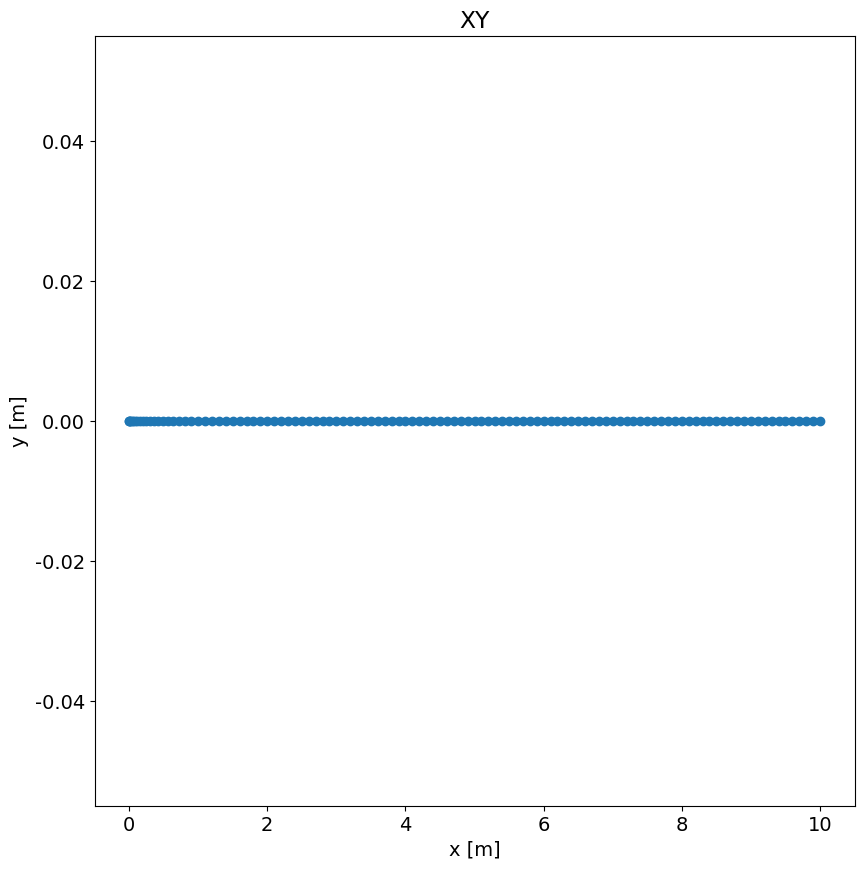
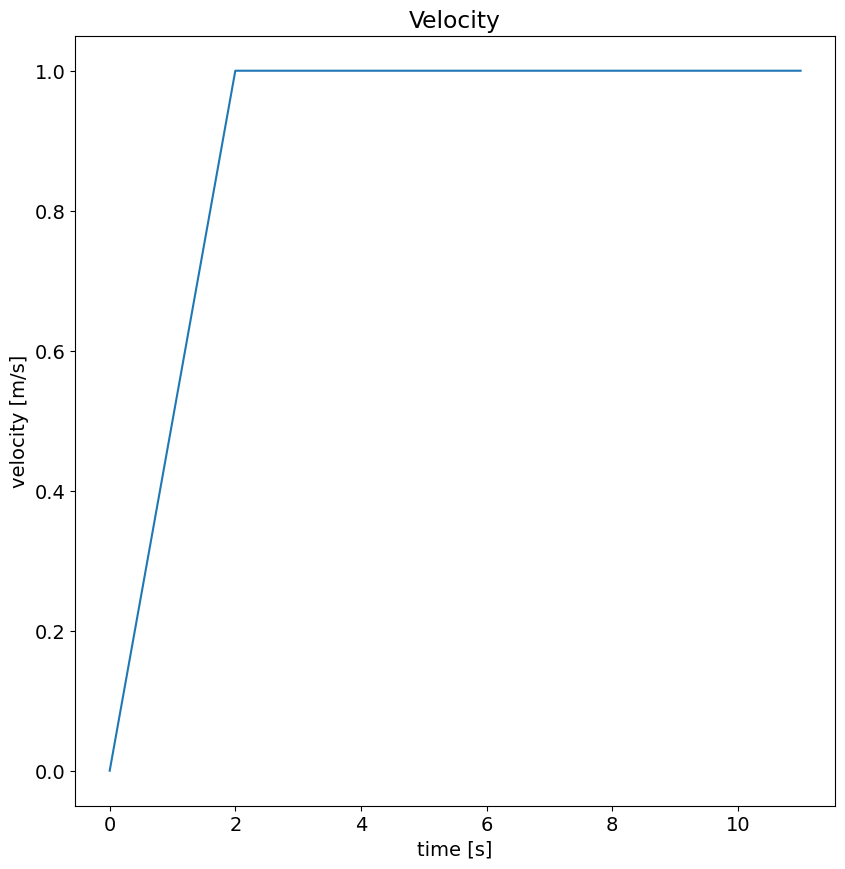

Here is the Python script that generated these plots, in order:
from dataclasses import dataclass

import matplotlib.pyplot as plt
import numpy as np


plt.style.use("fast")
plt.rcParams["figure.figsize"] = [6.4, 4.0]
plt.rcParams["figure.dpi"] = 300
plt.rcParams["figure.autolayout"] = False
plt.rcParams["figure.subplot.left"] = 0.14
plt.rcParams["figure.subplot.bottom"] = 0.14
plt.rcParams["figure.subplot.right"] = 0.90
plt.rcParams["figure.subplot.top"] = 0.91
plt.rcParams["figure.subplot.wspace"] = 0.20
plt.rcParams["figure.subplot.hspace"] = 0.20

plt.rcParams["font.family"] = "Times New Roman"
plt.rcParams["font.size"] = 14
plt.rcParams["grid.linestyle"] = "--"
plt.rcParams["grid.linewidth"] = 1
plt.rcParams["grid.color"] = "black"

plt.rcParams["legend.frameon"] = True
plt.rcParams["legend.framealpha"] = 1
plt.rcParams["legend.edgecolor"] = "black"
plt.rcParams["legend.fancybox"] = False


@dataclass
class Point:
    x: float
    y: float


@dataclass
class TP_State:
    x: float
    y: float
    theta: float
    vel: float
    accel: float = 0.0
    yaw_rate: float = 0.0
    in_node_idx: int = -1
    in_link_idx: tuple[int, int] = (-1, -1)


@dataclass(init=False)
class StraightLine:
    start: Point
    goal: Point
    theta: float
    length: float
    in_node_idx: int = -1
    in_link_idx: tuple[int, int] = (-1, -1)

    def __init__(self, start: Point, goal: Point, in_node_idx: int = -1, in_link_idx: tuple[int, int] = (-1, -1)):
        self.start = start
        self.goal = goal
        self.theta = np.arctan2(goal.y - start.y, goal.x - start.x)
        self.length = np.linalg.norm(np.array([start.x, start.y]) - np.array([goal.x, goal.y]))
        self.in_node_idx = in_node_idx
        self.in_link_idx = in_link_idx

    def calc_point_from_length(self, length: float):
        assert length >= 0, "length should be positive"
        assert length <= self.length, "length should be smaller than line length"
        return TP_State(
            self.start.x + length * np.cos(self.theta), self.start.y + length * np.sin(self.theta), self.theta, None, None, 0
        )

class MovingSimulatorLine:
    def __init__(
        self,
        dt: float,
        init_state: TP_State,
        moving_line: StraightLine,
        desired_vel: float,
        desired_accel: float,
        desired_decel: float,
    ):
        self.dt = dt
        self.map = map
        self.init_point = Point(init_state.x, init_state.y)
        self.init_state = init_state
        self.state_list = [init_state]
        self.moving_line = moving_line
        
        self.desired_vel = desired_vel
        self.desired_accel = desired_accel
        self.desired_decel = desired_decel
        
        self.generate_state_timestamp()

    def generate_state_timestamp(self):
        max_offset = self.moving_line.length
        now_offset = 1e-17
        last_X = self.state_list[-1]
        while now_offset + self.dt * last_X.vel < max_offset:
            now_offset += self.dt * last_X.vel + 0.5 * last_X.accel * self.dt ** 2
            
            now_X = self.moving_line.calc_point_from_length(now_offset)
            
            # calc accel # now in node
            if last_X.vel < self.desired_vel:
                acc_in_dt = (self.desired_vel - last_X.vel) / self.dt
                if acc_in_dt > self.desired_accel:
                    acc = self.desired_accel
                else:
                    acc = acc_in_dt
            elif last_X.vel > self.desired_vel:
                decel_in_dt = (last_X.vel - self.desired_vel) / self.dt
                if decel_in_dt > self.desired_decel:
                    acc = -self.desired_decel
                else:
                    acc = -decel_in_dt
            else:
                acc = 0
            
            now_X.accel = acc
            now_X.yaw_rate = 0
            now_X.vel = last_X.vel + acc * self.dt
            self.state_list.append(now_X)
            last_X = now_X

    def __len__(self):
        return len(self.state_list)
    
    def get_state(self, idx: int):
        return self.state_list[idx]
    
    def plot_xy(self):
        plt.figure(figsize=(10, 10))
        ax = plt.axes()
        ax.set_title("XY")
        ax.set_xlabel("x [m]")
        ax.set_ylabel("y [m]")
        plt.scatter([X.x for X in self.state_list], [X.y for X in self.state_list])
        plt.savefig("xy.png")
    
    def plot_vel(self):
        plt.figure(figsize=(10, 10))
        ax = plt.axes()
        ax.set_title("Velocity")
        ax.set_xlabel("time [s]")
        ax.set_ylabel("velocity [m/s]")
        plt.plot([self.dt * i for i in range(len(self.state_list))], [X.vel for X in self.state_list])
        plt.savefig("vel.png")

if __name__ == "__main__":
    init_state = TP_State(0, 0, 0, 0)
    moving_line = StraightLine(Point(0, 0), Point(10, 0))
    simulator = MovingSimulatorLine(0.1, init_state, moving_line, 1.0, 0.5, 0.5)
    simulator.plot_xy()
    simulator.plot_vel()
